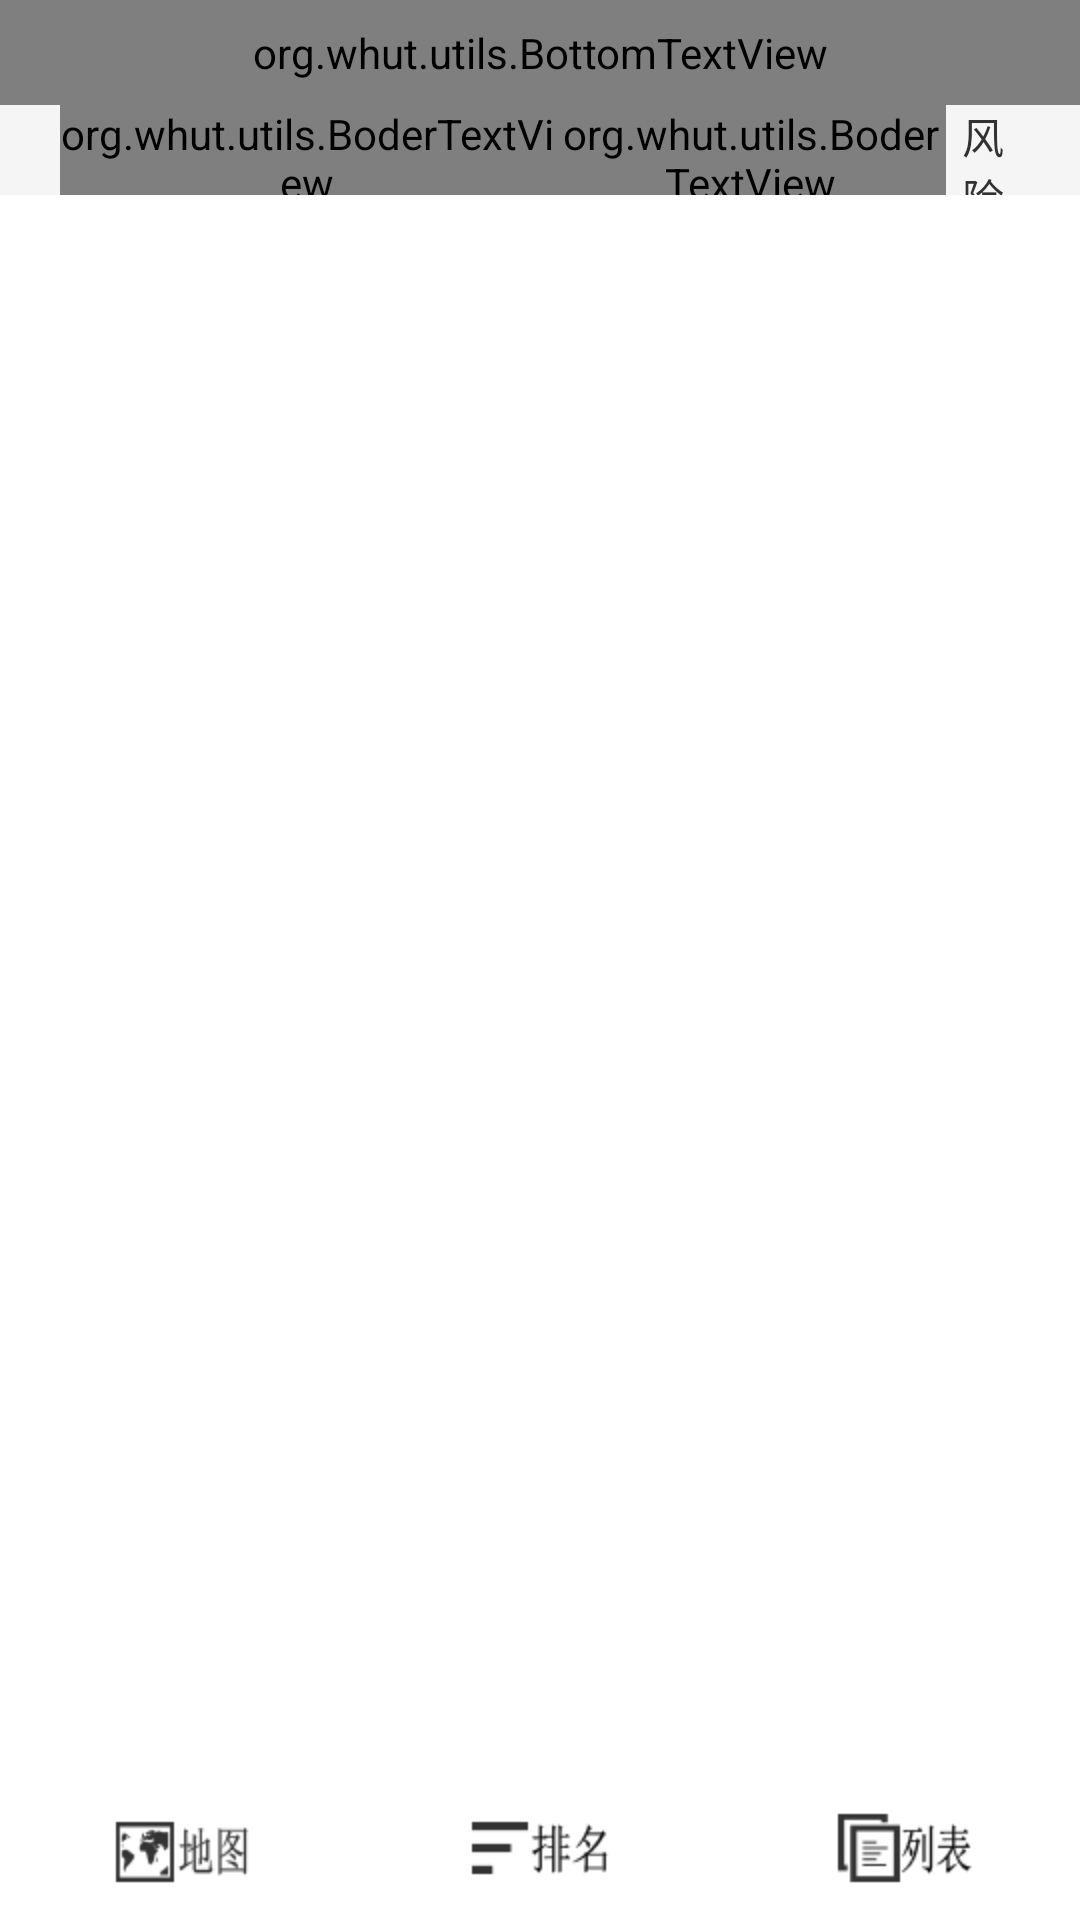

Here is an Android app screen rendered from its layout file. Give the layout XML and the strings, colors and styles it references.
<!-- AndroidManifest.xml: application theme AppTheme -->
<!-- res/layout/activity_rank.xml -->
<?xml version="1.0" encoding="UTF-8"?>

<LinearLayout xmlns:android="http://schemas.android.com/apk/res/android"
    xmlns:tools="http://schemas.android.com/tools"
    android:layout_width="match_parent"
    android:layout_height="match_parent"
    android:orientation="vertical"
    
    tools:context=".RankActivity" >

    <org.whut.utils.BottomTextView
        android:layout_width="fill_parent"
        android:layout_height="35dp"
        android:background="@drawable/draw4"
        android:gravity="center_horizontal|center_vertical"
        android:layout_gravity="center_vertical"
        android:paddingLeft="20dp"
        android:paddingRight="20dp"
        android:text="@string/rank"
        android:textSize="18sp"
        android:textStyle="bold" />

    <LinearLayout
        android:layout_width="match_parent"
        android:layout_height="30dp"
        android:orientation="horizontal"
        android:paddingLeft="20dp"
        android:paddingRight="20dp"
        android:background="@color/whitesmoke" >

        <org.whut.utils.BoderTextView
            android:layout_width="wrap_content"
            android:layout_height="30dp"
            android:layout_weight="1"
            android:gravity="center"
            android:text="@string/rank_num" />

        <org.whut.utils.BoderTextView
            android:id="@+id/txv_rank"
            android:layout_width="wrap_content"
            android:layout_height="30dp"
            android:layout_weight="3"
            
            android:gravity="center"
            android:maxHeight="@dimen/activity_vertical_margin"
            android:text="@string/rankprovince" />

        <TextView
            android:layout_width="wrap_content"
            android:layout_height="30dp"
            android:layout_weight="1"
            android:gravity="center"
            android:text="@string/rankvalue" />
    </LinearLayout>

    <ListView
        android:id="@+id/list_serach_rank"
        android:layout_width="match_parent"
        android:layout_height="0dip"
        android:layout_weight="1"
        android:paddingLeft="20dp"
        android:paddingRight="20dp" />

    <include
        android:id="@+id/likeActonbar"
        android:layout_width="match_parent"
        android:layout_height="wrap_content"
        layout="@layout/layout_likeactionbar" />

</LinearLayout>
<!-- res/layout/layout_likeactionbar.xml (included above) -->
<?xml version="1.0" encoding="utf-8"?>

<LinearLayout xmlns:android="http://schemas.android.com/apk/res/android"
    android:layout_width="match_parent"
    android:layout_height="wrap_content"
    android:background="@drawable/actionbar_bgcolor"
    android:orientation="horizontal" >

    <ImageButton
        android:id="@+id/ibtn_home"
        android:layout_width="wrap_content"
        android:layout_height="wrap_content"
        android:layout_weight="1"
        android:adjustViewBounds="false"
        android:background="@drawable/actionbar_bgcolor"
        android:contentDescription="@string/image"
        android:scaleType="fitCenter"
        android:src="@drawable/actionbar_map" />

    <ImageButton
        android:id="@+id/ibtn_risk"
        android:layout_width="wrap_content"
        android:layout_height="wrap_content"
        android:layout_weight="1"
        android:adjustViewBounds="false"
        android:background="@drawable/actionbar_bgcolor"
        android:contentDescription="@string/image"
        android:scaleType="fitCenter"
        android:src="@drawable/actionbar_risk" />

	<ImageButton
	    android:id="@+id/ibtn_list"
	    android:layout_width="wrap_content"
	    android:layout_height="wrap_content"
	    android:layout_weight="1"
	    android:adjustViewBounds="false"
	    android:background="@drawable/actionbar_bgcolor"
	    android:contentDescription="@string/image"
	    android:scaleType="fitCenter"
	    android:src="@drawable/actionbar_list" />

</LinearLayout>
<!-- resources referenced by this layout -->
<resources>
  <color name="whitesmoke">#F5F5F5</color>
  <dimen name="activity_vertical_margin">16dp</dimen>
  <!-- drawable actionbar_bgcolor (drawable-hdpi) -->
  <?xml version="1.0" encoding="utf-8"?>
  
  <shape xmlns:android="http://schemas.android.com/apk/res/android" 
  android:shape="rectangle" >  
  <solid android:color="#afffffff" />
  </shape>
  <!-- drawable actionbar_list: png bitmap (drawable-hdpi, 3880 bytes) -->
  <!-- drawable actionbar_map: png bitmap (drawable-hdpi, 4192 bytes) -->
  <!-- drawable actionbar_risk: png bitmap (drawable-hdpi, 3551 bytes) -->
  <!-- drawable draw4: png bitmap (drawable-hdpi, 10780 bytes) -->
  <string name="image">图片</string>
  <string name="rank">中国风险排名</string>
  <string name="rank_num">排名</string>
  <string name="rankprovince">省</string>
  <string name="rankvalue">风险值</string>
  <style name="AppTheme" parent="AppBaseTheme">
  
          
          <item name="android:windowNoTitle">true</item>
      </style>
  <style name="AppBaseTheme" parent="android:Theme.Light">
          
      </style>
</resources>
